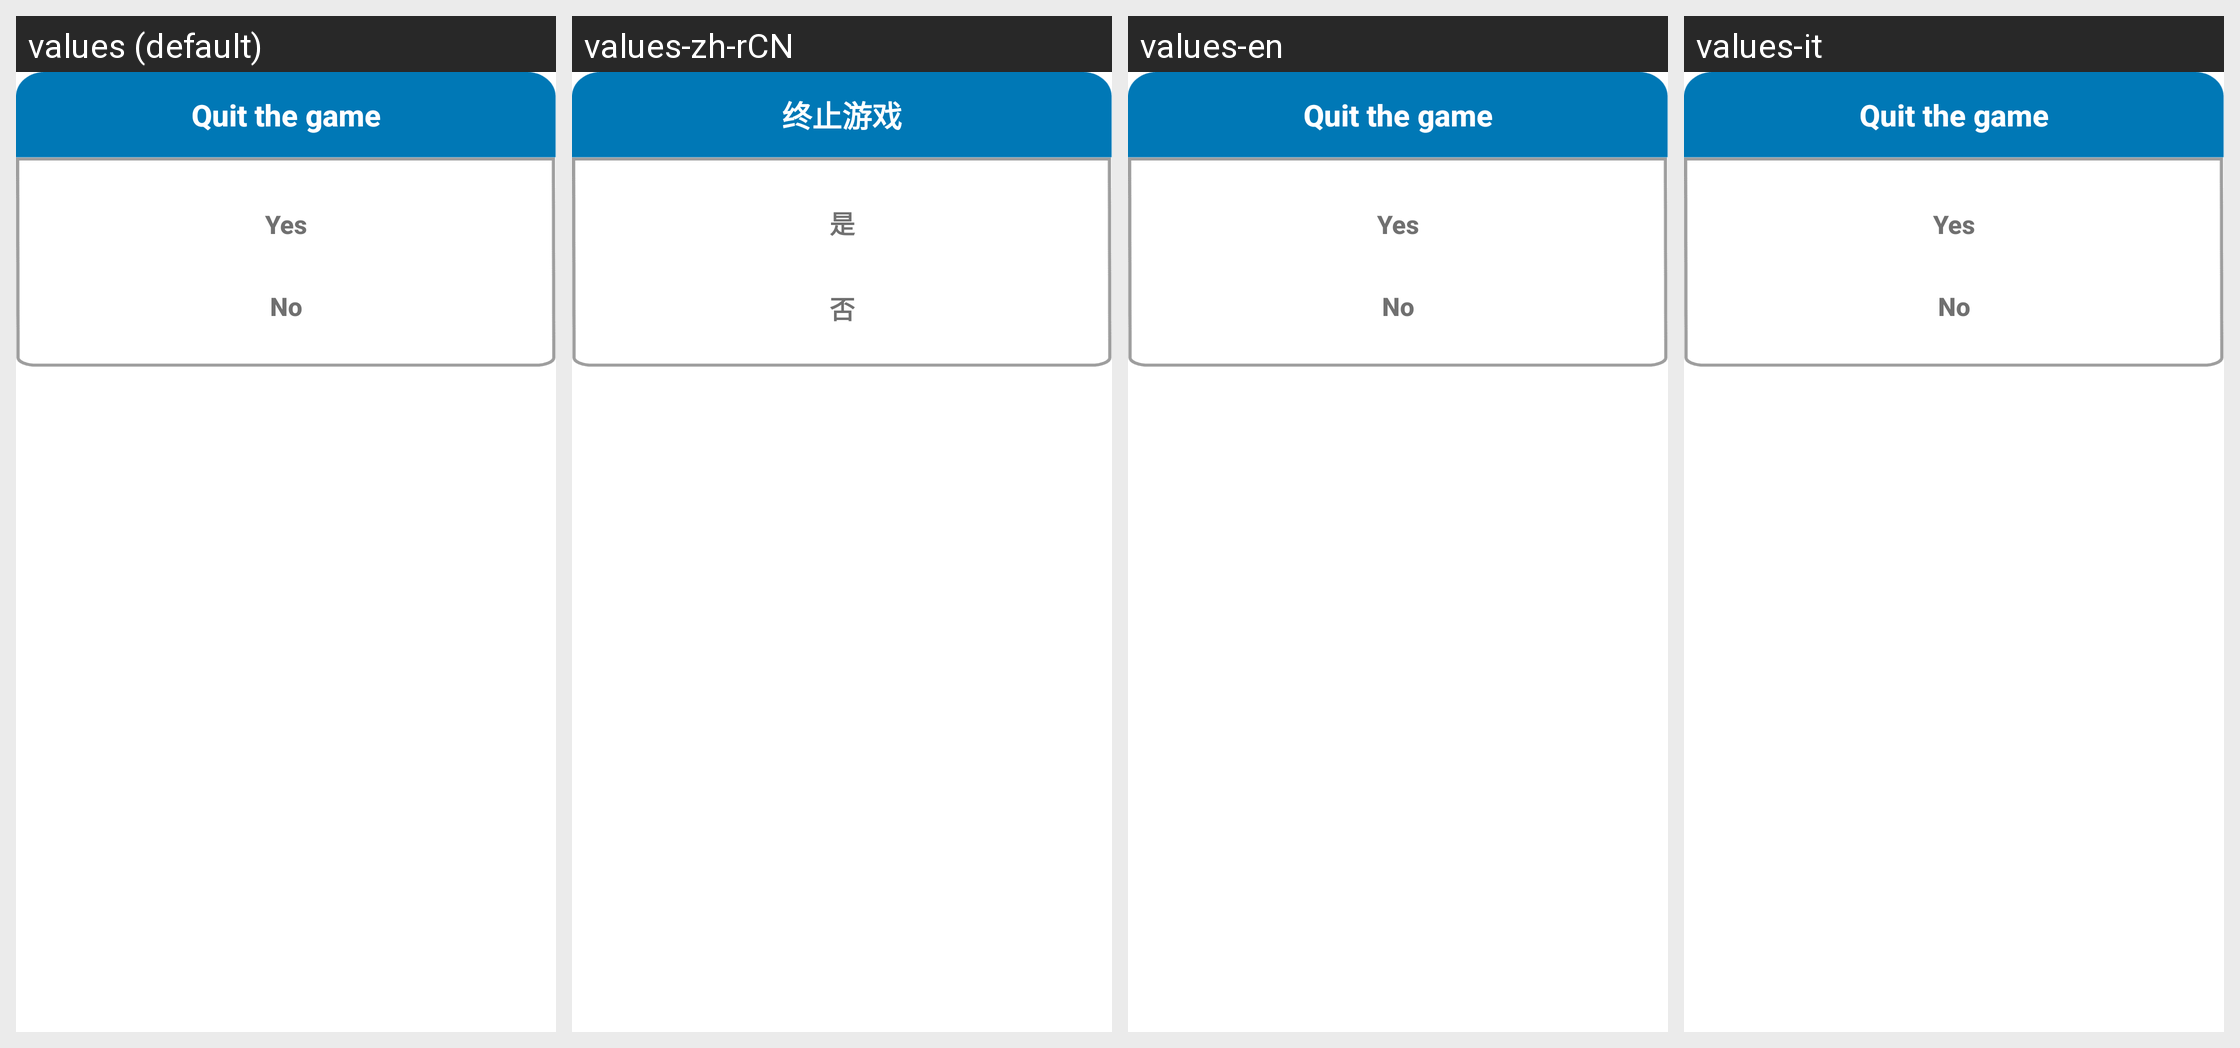

For this localized Android screen grid, give each drawn string resource with its value in every locale shown.
Android screen res/layout/dialogfragment_game_quit.xml rendered under 4 locales, left to right: values (default), values-zh-rCN, values-en, values-it. Device: Nexus 5 (rendered at 1080×1920; each locale shown at half size, 540×960, under a caption strip naming it); theme Theme.DecathlonCanaveral.
Other locales in the repository, not shown: values-de, values-es, values-fr, values-ja, values-pt, values-ru, values-zh, values-zh-rTW.
Strings drawn on this screen, with the default value and each locale's value (text and hints the layout hard-codes, and strings that could not be matched under every locale, appear in the picture but are not listed):

dialog_yes
  values: Yes
  values-zh-rCN: 是
  values-en: Yes
  values-it: Yes

dialog_no
  values: No
  values-zh-rCN: 否
  values-en: No
  values-it: No
